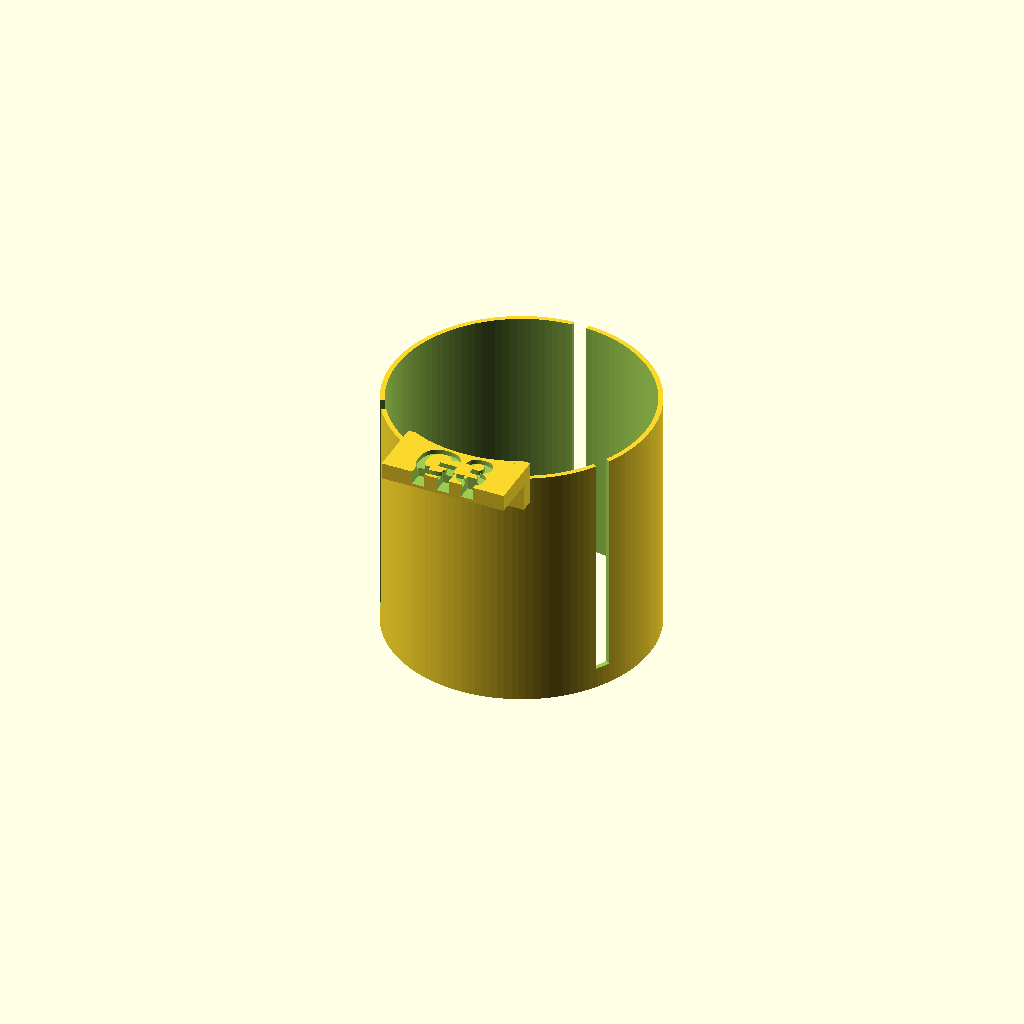
Cell 1: the model at its default parameters.
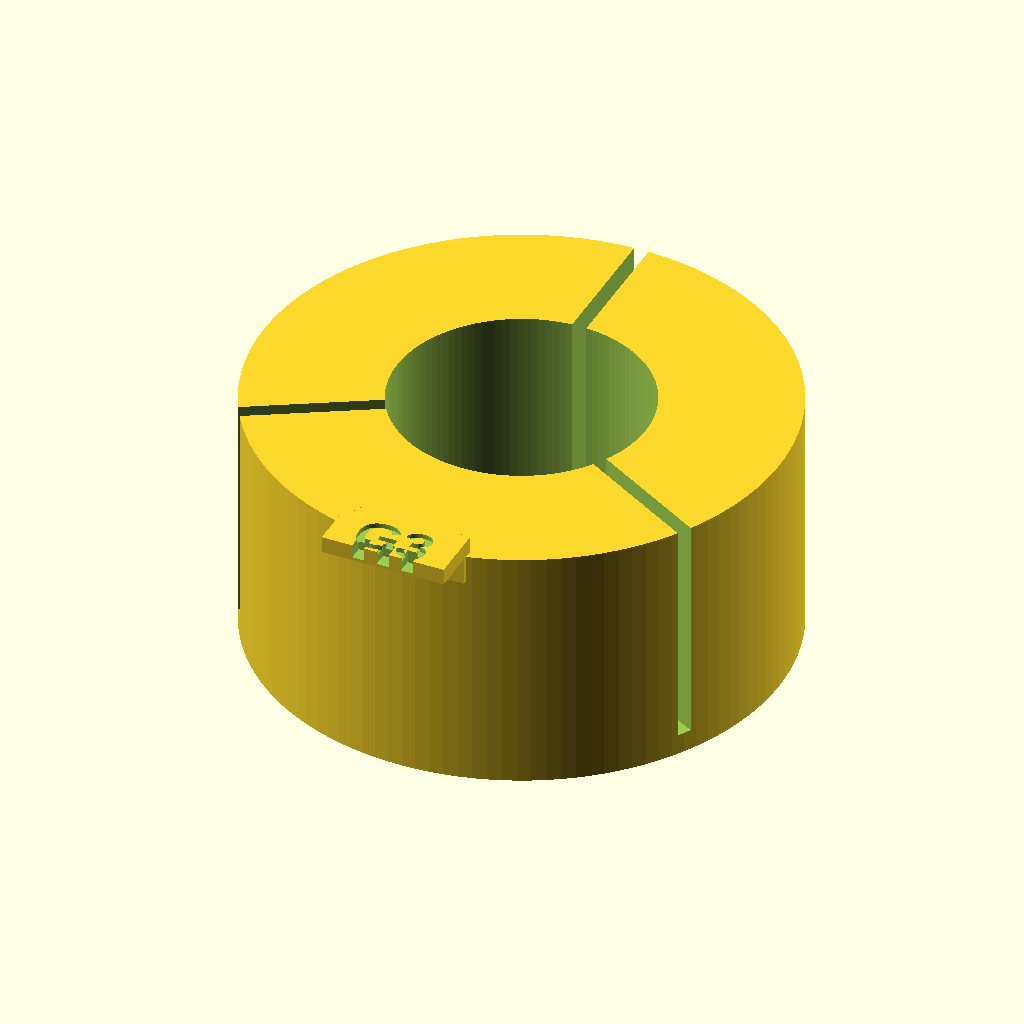
Cell 2: the same model with outer_d = 50.6.
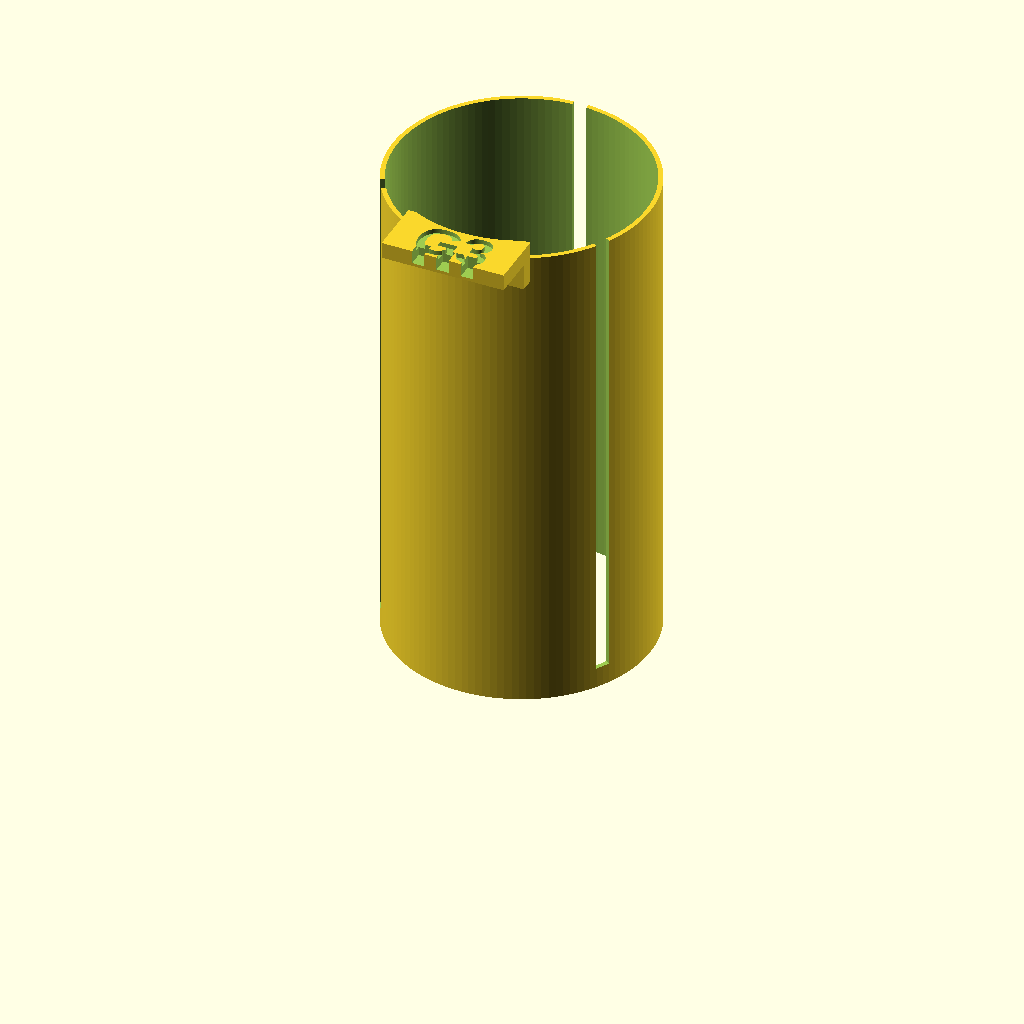
Cell 3: the same model with liner_h = 48.
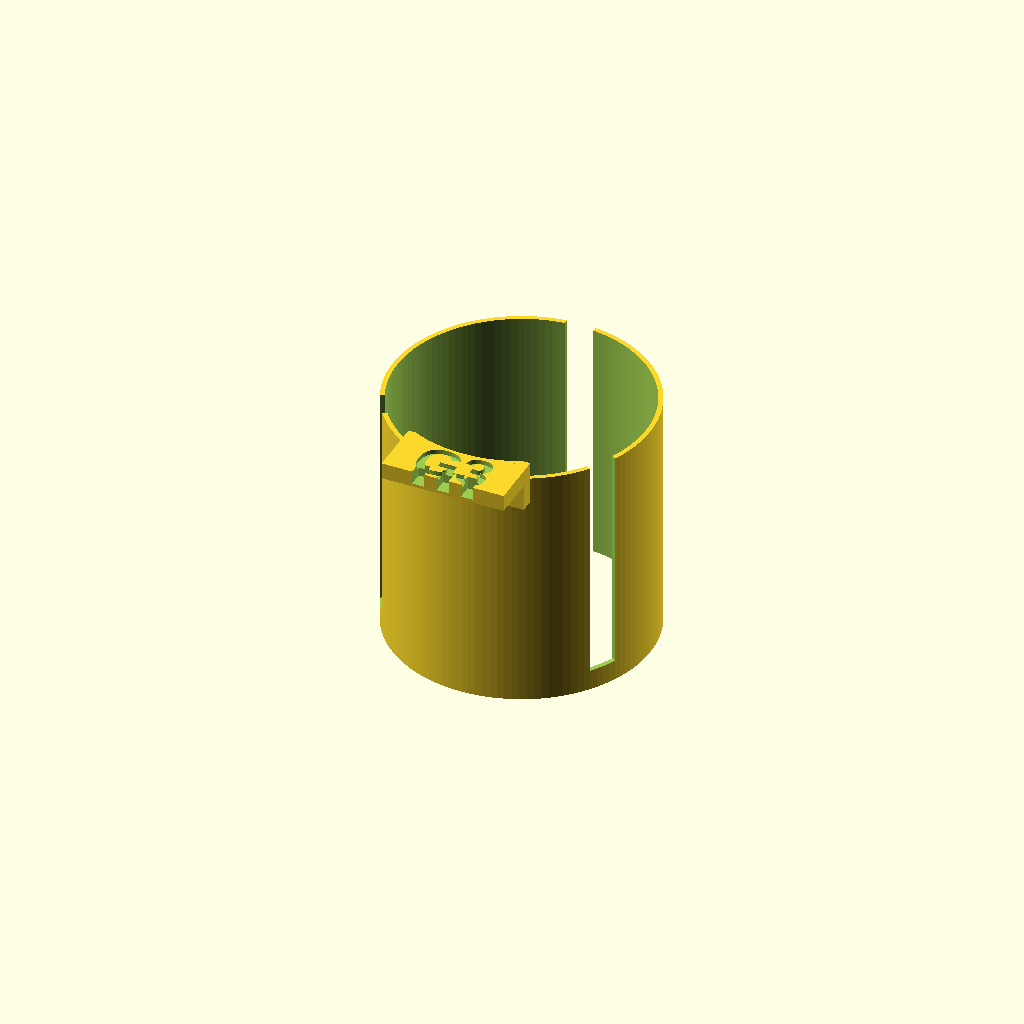
Cell 4: the same model with slot_w = 2.8.
All cells are drawn from one camera (rotation 55°, 0°, 25°, orthographic, colour scheme Cornfield), so only the parameter changes between them.
Source of the model, cad/vial_liner_g3_v3.scad:
use <primitives.scad>

/*
  Single Gereropharm G3 revision for the 25.60 mm vertical well.

  The V2 25.10/24.40 mm shell left a 0.35 mm radial wall and was discarded
  by the 0.4 mm nozzle slicing profile. This revision uses a 25.30 mm outer
  envelope for a 0.45 mm radial wall. Two near-full-height relief slots plus
  the primary split form flexible petals joined by a 2 mm bottom band, reducing
  insertion force and inward bore constriction while preserving one-piece use.
*/

$fn = 120;
outer_d = 25.30;
inner_d = 24.40;
liner_h = 24.0;
bottom_band_h = 2.0;
slot_w = 1.4;
ear_w = 12;
ear_out = 4.0;
ear_h = 1.6;
ear_root_h = 2.6;
notch_w = 1.2;
notch_d = 1.3;

module radial_slot(angle, z0, slot_h) {
    rotate([0, 0, angle])
        translate([-slot_w / 2, 0, z0])
            cube([slot_w, outer_d / 2 + 1, slot_h]);
}

module g3_liner() {
    outer_r = outer_d / 2;

    difference() {
        union() {
            difference() {
                cylinder(d = outer_d, h = liner_h);
                translate([0, 0, -0.1])
                    cylinder(d = inner_d, h = liner_h + 0.2);
            }

            // Internal root supports the extraction ear above the well rim.
            translate([-ear_w / 2, -outer_r + 0.25,
                       liner_h - ear_root_h])
                cube([ear_w, 1.4, ear_root_h + ear_h]);

            translate([-ear_w / 2, -outer_r - ear_out, liner_h])
                cube([ear_w, ear_out + 1.0, ear_h]);
        }

        // Primary full-height split and two relief slots. The latter stop at
        // the 2 mm bottom band so the three flexible petals remain one part.
        radial_slot(0, -0.1, liner_h + 0.2);
        radial_slot(120, bottom_band_h, liner_h - bottom_band_h + 0.2);
        radial_slot(240, bottom_band_h, liner_h - bottom_band_h + 0.2);

        // Preserve the vial bore through the internal ear root.
        translate([0, 0, -0.1])
            cylinder(d = inner_d, h = liner_h + ear_h + 0.2);

        // Large label and three tactile/visual notches identify G3.
        translate([0, -outer_r - ear_out / 2 + 0.2,
                   liner_h + ear_h - 0.45])
            engraved_label("G3", 4.0, 0.5);

        for (i = [-1 : 1]) {
            translate([i * 2.4 - notch_w / 2,
                       -outer_r - ear_out - 0.1,
                       liner_h + ear_h - notch_d])
                cube([notch_w, notch_d + 0.2, notch_d + 0.1]);
        }
    }
}

translate([18, 18, 0]) g3_liner();
Customizer parameters (derived from the source; name, type, default, range or options):
outer_d: number, default 25.3
inner_d: number, default 24.4
liner_h: number, default 24
bottom_band_h: number, default 2
slot_w: number, default 1.4
ear_w: number, default 12
ear_out: number, default 4
ear_h: number, default 1.6
ear_root_h: number, default 2.6
notch_w: number, default 1.2
notch_d: number, default 1.3
